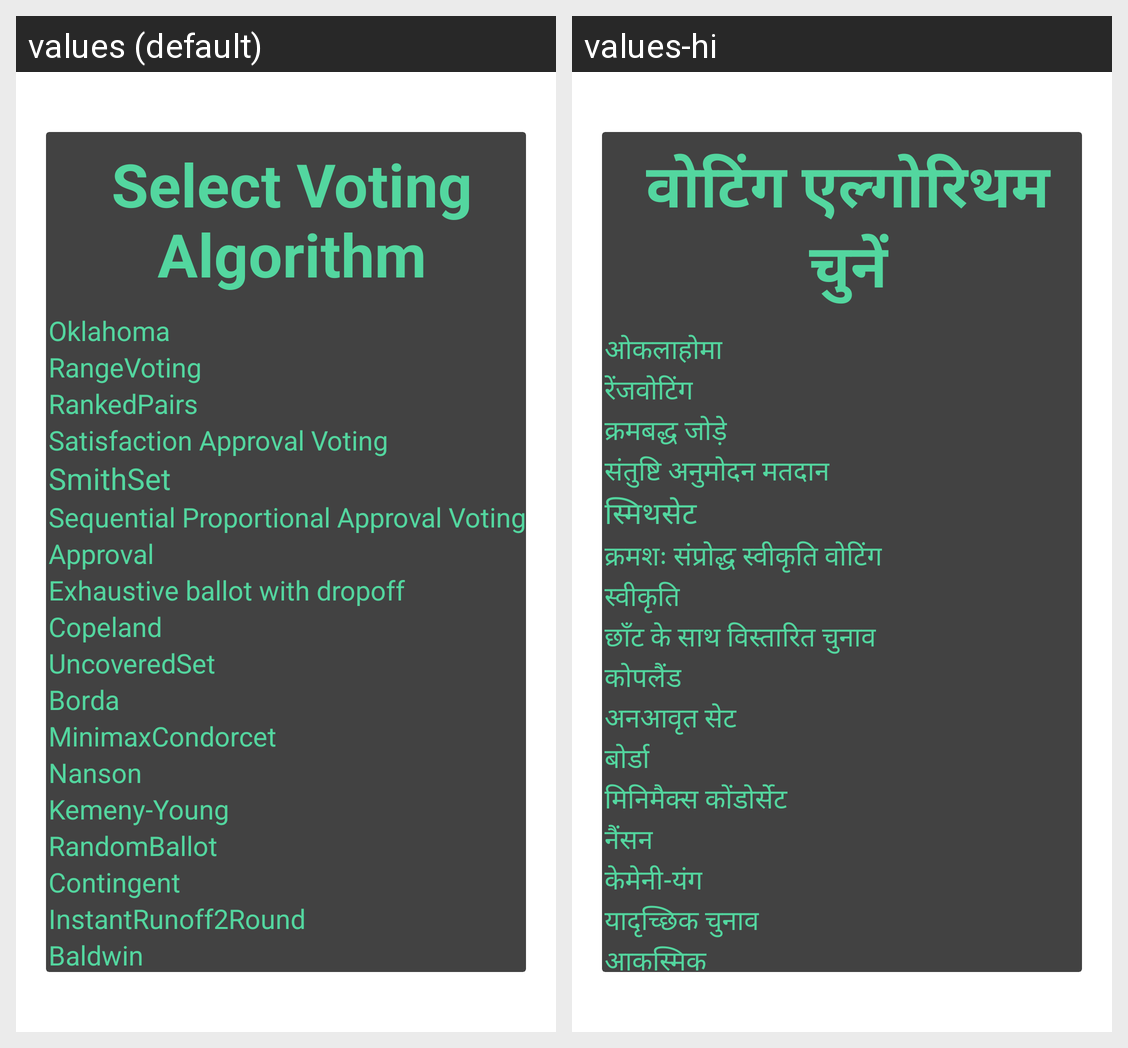

Here is an Android app screen in its default locale and in the app's own translations. Write out the translated-string differences for the strings that appear on this screen.
Android screen res/layout/activity_create_election_three.xml rendered under 2 locales, left to right: values (default), values-hi. Device: Nexus 5 (rendered at 1080×1920; each locale shown at half size, 540×960, under a caption strip naming it); theme Theme.App.Starting.
Strings drawn on this screen, with the default value and each locale's value (text and hints the layout hard-codes, and strings that could not be matched under every locale, appear in the picture but are not listed):

select_voting_algorithm
  values: Select Voting Algorithm
  values-hi: वोटिंग एल्गोरिथम चुनें

oklahoma
  values: Oklahoma
  values-hi: ओकलाहोमा

rangevoting
  values: RangeVoting
  values-hi: रेंजवोटिंग

rankedpairs
  values: RankedPairs
  values-hi: क्रमबद्ध जोड़े

satisfaction_approval_voting
  values: Satisfaction Approval Voting
  values-hi: संतुष्टि अनुमोदन मतदान

smithset
  values: SmithSet
  values-hi: स्मिथसेट

sequential_proportional_approval_voting
  values: Sequential Proportional Approval Voting
  values-hi: क्रमशः संप्रोद्ध स्वीकृति वोटिंग

approval
  values: Approval
  values-hi: स्वीकृति

exhaustive_ballot_with_dropoff
  values: Exhaustive ballot with dropoff
  values-hi: छाँट के साथ विस्तारित चुनाव

copeland
  values: Copeland
  values-hi: कोपलैंड

uncovered_set
  values: UncoveredSet
  values-hi: अनआवृत सेट

borda
  values: Borda
  values-hi: बोर्डा

minimax_condorcet
  values: MinimaxCondorcet
  values-hi: मिनिमैक्स कोंडोर्सेट

nanson
  values: Nanson
  values-hi: नैंसन

kemeny_young
  values: Kemeny-Young
  values-hi: केमेनी-यंग

random_ballot
  values: RandomBallot
  values-hi: यादृच्छिक चुनाव

contingent_method
  values: Contingent
  values-hi: आकस्मिक
